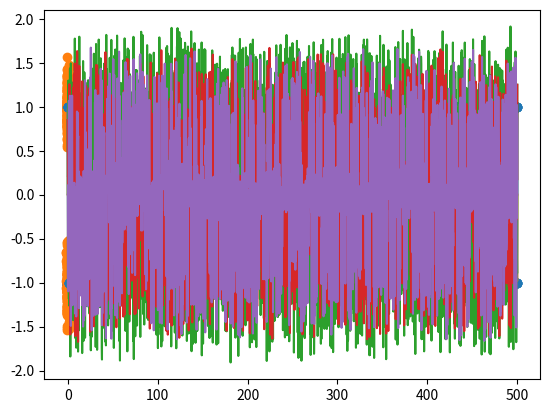

Recreate this plot in Python.
# -*- coding: utf-8 -*-
"""
Created on Wed Jun 15 15:37:57 2022

[redacted]
"""

import numpy as np
import matplotlib.pyplot as plt

def upsample(signal,N):

  y = np.zeros(len(signal)*N)

  for i in range(len(signal)):

    y[i*N] = signal[i]

  return y

Noise= 1
muestras_simbolo= 5
tb = 1 # tiempo de bit
Fp = 3.6
ps = np.concatenate((np.zeros(muestras_simbolo),np.ones(muestras_simbolo),np.zeros(muestras_simbolo)))
ts = np.linspace(-1,1+(muestras_simbolo-1)/muestras_simbolo,muestras_simbolo*3)


Nbits = 500 #numero de bits

bits1 = np.random.randint(0,2,Nbits) #Señal binaria de 6 bits
bits_sample1 = upsample(bits1, muestras_simbolo)

bits2 = np.random.randint(0,2,Nbits) #Señal binaria de 6 bits
bits_sample2 = upsample(bits2, muestras_simbolo)

t_s = np.linspace(1,Nbits+(muestras_simbolo-1)/muestras_simbolo,Nbits*muestras_simbolo)
t_b = range(1,len(bits1)+1)

s_ps1 = np.convolve(bits_sample1,ps)[int(muestras_simbolo):-int(muestras_simbolo*2-1)]
s_ps1[np.where(s_ps1==0)]=-1

s_ps2 = np.convolve(bits_sample2,ps)[int(muestras_simbolo):-int(muestras_simbolo*2-1)]
s_ps2[np.where(s_ps2==0)]=-1

t = np.linspace(0,tb*Nbits,len(s_ps1))
Portadorai = np.cos(2*np.pi*Fp*t)
Portadoraq = np.cos(2*np.pi*Fp*t+np.pi/2)

plt.stem(t,s_ps1)
plt.show()
plt.stem(t,s_ps2)
plt.show()
plt.plot(t,Portadorai)
plt.show()
plt.plot(t,Portadoraq)
plt.show()


signal = s_ps1*Portadorai-s_ps2*Portadoraq+np.random.random(len(s_ps1))*Noise-Noise/2

plt.plot(t,signal)

####### decodificacion ############
desfase= 0
Portadorai = np.cos(2*np.pi*Fp*t+desfase)
Portadoraq = np.cos(2*np.pi*Fp*t+np.pi/2+desfase)

Y1 = signal*Portadorai

plt.plot(t,Y1)


decobits1 = np.mean(np.reshape(Y1, (-1,muestras_simbolo)),axis=1)*2
bits_re1 = np.zeros_like(decobits1).astype(int)
bits_re1[np.where(decobits1>0)]=1

Y2 = signal*Portadoraq

plt.plot(t,Y2)


decobits2 = np.mean(np.reshape(Y2, (-1,muestras_simbolo)),axis=1)*2
bits_re2 = np.zeros_like(decobits2).astype(int)
bits_re2[np.where(decobits2<0)]=1
plt.show()


bits1[np.where(bits1==0)]=-1
bits2[np.where(bits2==0)]=-1

plt.scatter(bits1,bits2)
plt.scatter(decobits1,decobits2)

